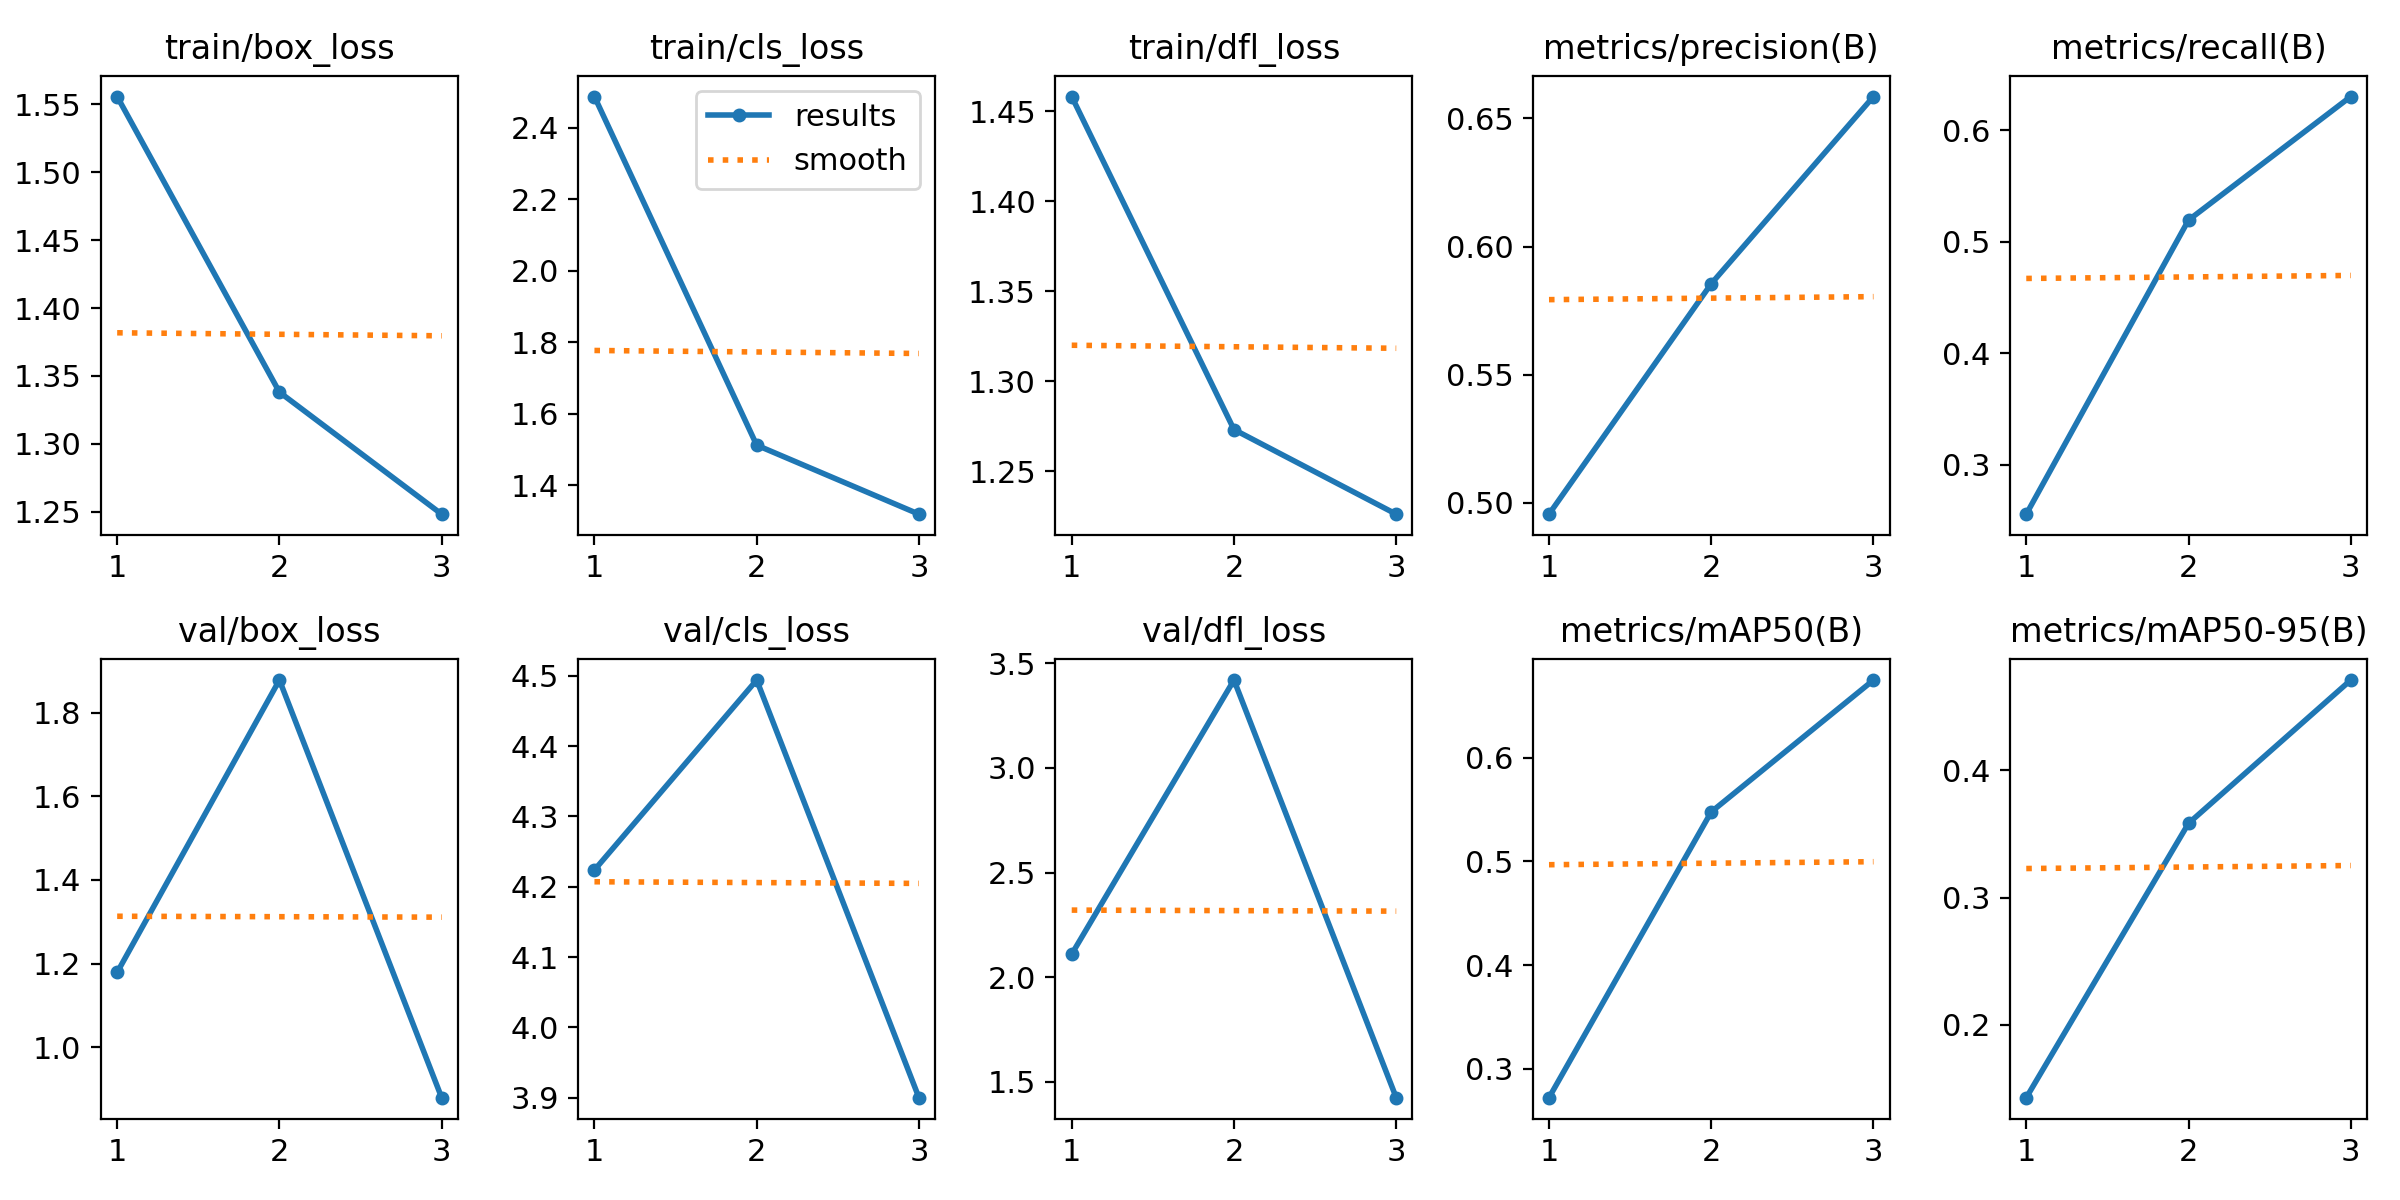

The table this chart was drawn from, first rows:
epoch, time, train/box_loss, train/cls_loss, train/dfl_loss, metrics/precision(B), metrics/recall(B), metrics/mAP50(B), metrics/mAP50-95(B), val/box_loss, val/cls_loss, val/dfl_loss, lr/pg0, lr/pg1, lr/pg2
1, 140.9, 1.556, 2.487, 1.458, 0.4956, 0.2559, 0.2719, 0.1428, 1.179, 4.224, 2.11, 0.000963, 0.000963, 0.000963
2, 269, 1.338, 1.512, 1.273, 0.5855, 0.5195, 0.5478, 0.3584, 1.878, 4.494, 3.42, 0.001315, 0.001315, 0.001315
3, 389.8, 1.248, 1.318, 1.226, 0.6586, 0.6303, 0.6751, 0.4711, 0.8794, 3.9, 1.424, 0.00068, 0.00068, 0.00068
